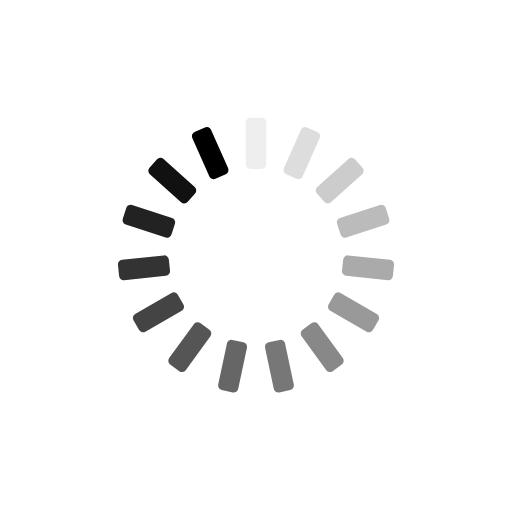
t = 0.00 s
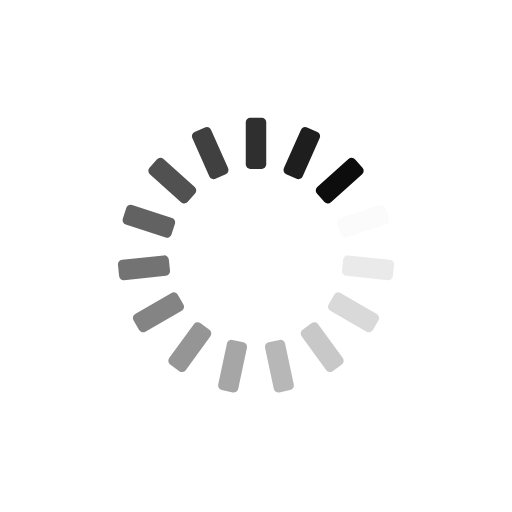
t = 0.23 s
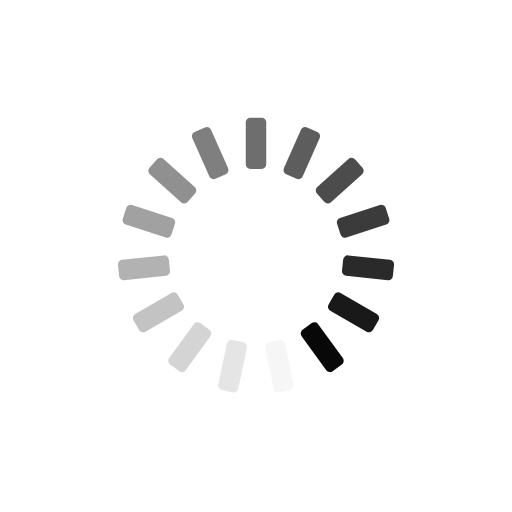
t = 0.47 s
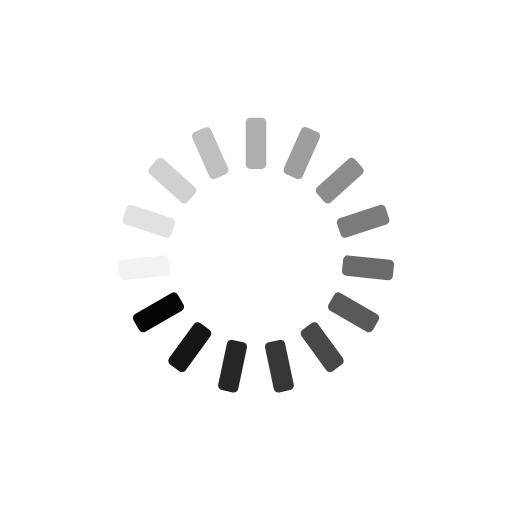
t = 0.70 s

The animated SVG that drew these frames (rendered in a browser with its animation timeline set to each time). Animation: 15 SMIL elements (animate=15); one cycle of 0.94 s, repeats indefinitely.

<svg xmlns="http://www.w3.org/2000/svg" xmlns:xlink="http://www.w3.org/1999/xlink" style="margin: auto; background: rgba(255, 255, 255, 0); display: block;" width="195" height="195" viewBox="0 0 100 100" preserveAspectRatio="xMidYMid">
<g transform="rotate(0 50 50)">
  <rect x="48" y="23" rx="0.9" ry="0.9" width="4" height="10" fill="#000000">
    <animate attributeName="opacity" values="1;0" keyTimes="0;1" dur="0.9345794392523364s" begin="-0.8722741433021807s" repeatCount="indefinite"></animate>
  </rect>
</g><g transform="rotate(24 50 50)">
  <rect x="48" y="23" rx="0.9" ry="0.9" width="4" height="10" fill="#000000">
    <animate attributeName="opacity" values="1;0" keyTimes="0;1" dur="0.9345794392523364s" begin="-0.8099688473520249s" repeatCount="indefinite"></animate>
  </rect>
</g><g transform="rotate(48 50 50)">
  <rect x="48" y="23" rx="0.9" ry="0.9" width="4" height="10" fill="#000000">
    <animate attributeName="opacity" values="1;0" keyTimes="0;1" dur="0.9345794392523364s" begin="-0.7476635514018691s" repeatCount="indefinite"></animate>
  </rect>
</g><g transform="rotate(72 50 50)">
  <rect x="48" y="23" rx="0.9" ry="0.9" width="4" height="10" fill="#000000">
    <animate attributeName="opacity" values="1;0" keyTimes="0;1" dur="0.9345794392523364s" begin="-0.6853582554517134s" repeatCount="indefinite"></animate>
  </rect>
</g><g transform="rotate(96 50 50)">
  <rect x="48" y="23" rx="0.9" ry="0.9" width="4" height="10" fill="#000000">
    <animate attributeName="opacity" values="1;0" keyTimes="0;1" dur="0.9345794392523364s" begin="-0.6230529595015576s" repeatCount="indefinite"></animate>
  </rect>
</g><g transform="rotate(120 50 50)">
  <rect x="48" y="23" rx="0.9" ry="0.9" width="4" height="10" fill="#000000">
    <animate attributeName="opacity" values="1;0" keyTimes="0;1" dur="0.9345794392523364s" begin="-0.5607476635514018s" repeatCount="indefinite"></animate>
  </rect>
</g><g transform="rotate(144 50 50)">
  <rect x="48" y="23" rx="0.9" ry="0.9" width="4" height="10" fill="#000000">
    <animate attributeName="opacity" values="1;0" keyTimes="0;1" dur="0.9345794392523364s" begin="-0.4984423676012461s" repeatCount="indefinite"></animate>
  </rect>
</g><g transform="rotate(168 50 50)">
  <rect x="48" y="23" rx="0.9" ry="0.9" width="4" height="10" fill="#000000">
    <animate attributeName="opacity" values="1;0" keyTimes="0;1" dur="0.9345794392523364s" begin="-0.43613707165109034s" repeatCount="indefinite"></animate>
  </rect>
</g><g transform="rotate(192 50 50)">
  <rect x="48" y="23" rx="0.9" ry="0.9" width="4" height="10" fill="#000000">
    <animate attributeName="opacity" values="1;0" keyTimes="0;1" dur="0.9345794392523364s" begin="-0.37383177570093457s" repeatCount="indefinite"></animate>
  </rect>
</g><g transform="rotate(216 50 50)">
  <rect x="48" y="23" rx="0.9" ry="0.9" width="4" height="10" fill="#000000">
    <animate attributeName="opacity" values="1;0" keyTimes="0;1" dur="0.9345794392523364s" begin="-0.3115264797507788s" repeatCount="indefinite"></animate>
  </rect>
</g><g transform="rotate(240 50 50)">
  <rect x="48" y="23" rx="0.9" ry="0.9" width="4" height="10" fill="#000000">
    <animate attributeName="opacity" values="1;0" keyTimes="0;1" dur="0.9345794392523364s" begin="-0.24922118380062305s" repeatCount="indefinite"></animate>
  </rect>
</g><g transform="rotate(264 50 50)">
  <rect x="48" y="23" rx="0.9" ry="0.9" width="4" height="10" fill="#000000">
    <animate attributeName="opacity" values="1;0" keyTimes="0;1" dur="0.9345794392523364s" begin="-0.18691588785046728s" repeatCount="indefinite"></animate>
  </rect>
</g><g transform="rotate(288 50 50)">
  <rect x="48" y="23" rx="0.9" ry="0.9" width="4" height="10" fill="#000000">
    <animate attributeName="opacity" values="1;0" keyTimes="0;1" dur="0.9345794392523364s" begin="-0.12461059190031153s" repeatCount="indefinite"></animate>
  </rect>
</g><g transform="rotate(312 50 50)">
  <rect x="48" y="23" rx="0.9" ry="0.9" width="4" height="10" fill="#000000">
    <animate attributeName="opacity" values="1;0" keyTimes="0;1" dur="0.9345794392523364s" begin="-0.06230529595015576s" repeatCount="indefinite"></animate>
  </rect>
</g><g transform="rotate(336 50 50)">
  <rect x="48" y="23" rx="0.9" ry="0.9" width="4" height="10" fill="#000000">
    <animate attributeName="opacity" values="1;0" keyTimes="0;1" dur="0.9345794392523364s" begin="0s" repeatCount="indefinite"></animate>
  </rect>
</g>
</svg>
